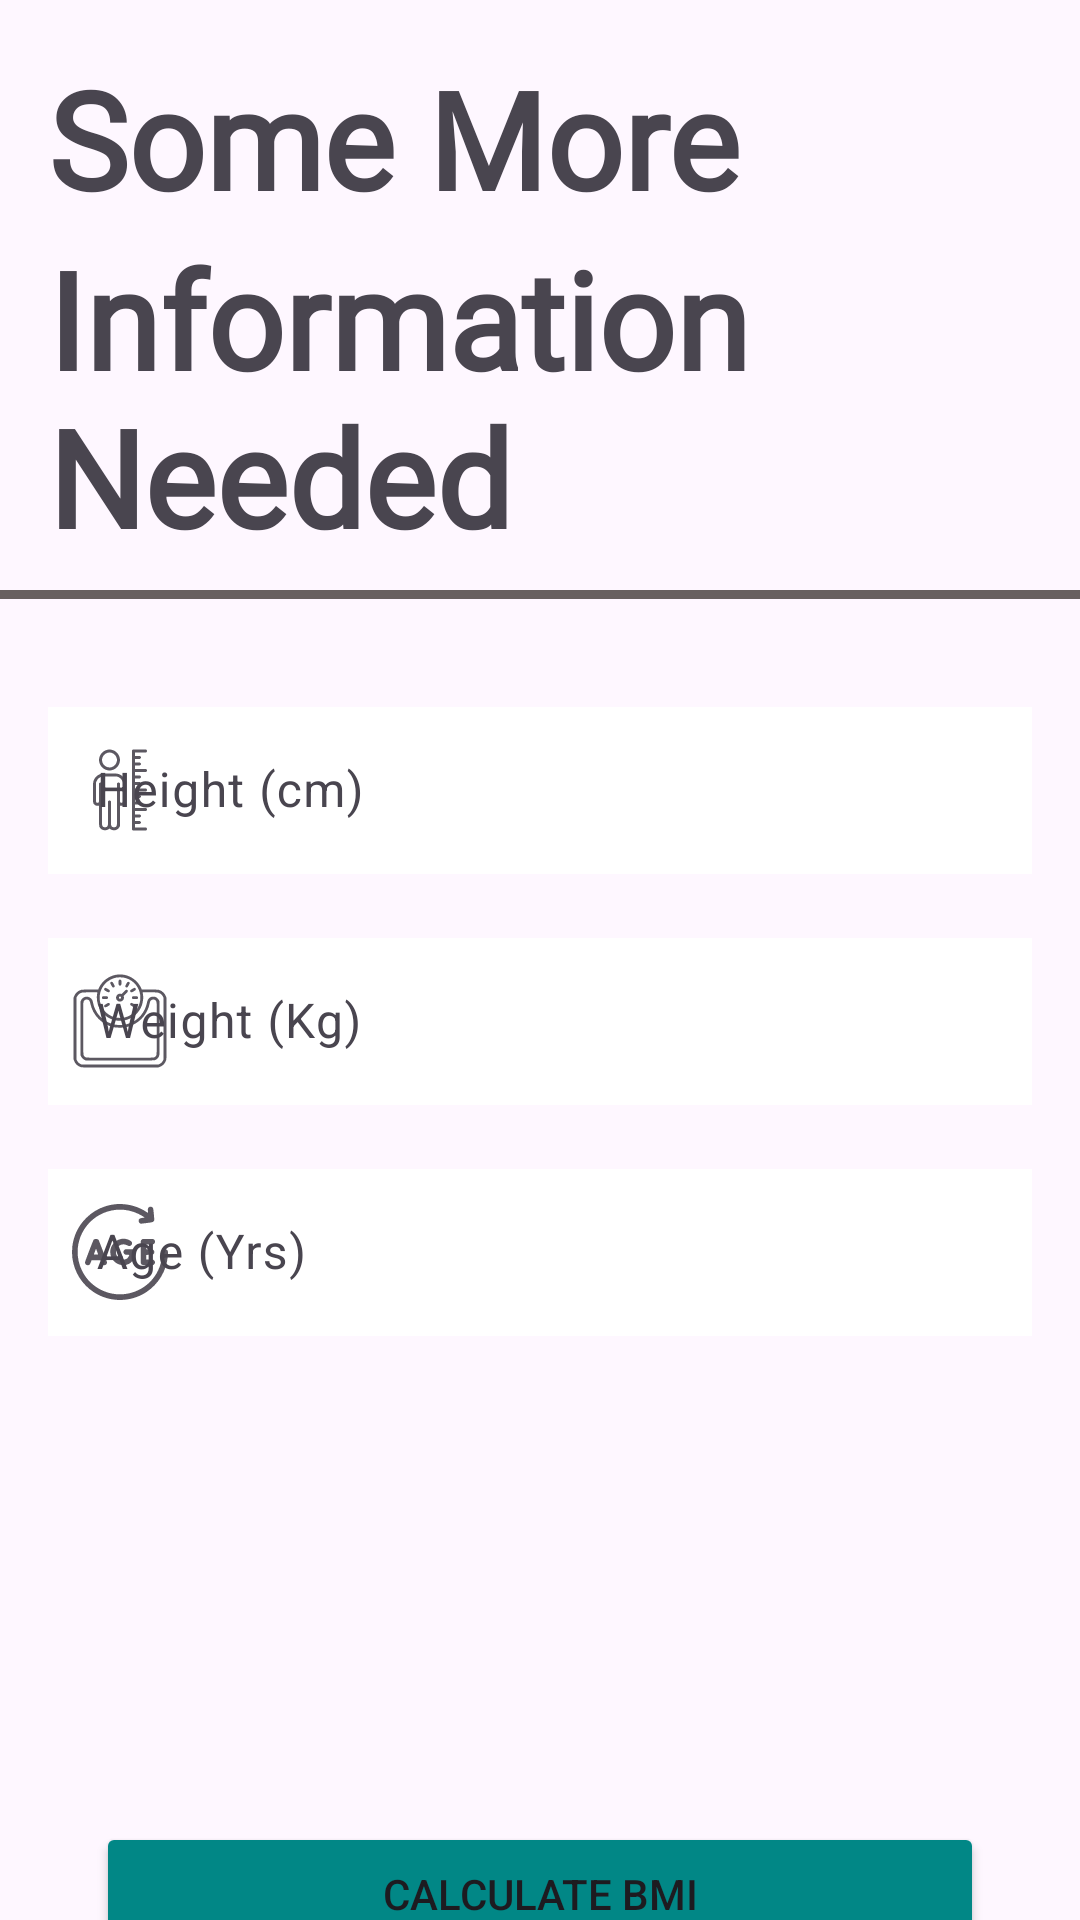

The Android layout XML behind this screen, and the referenced resources:
<!-- AndroidManifest.xml: application theme Theme.MuscleFit -->
<!-- res/layout/activity_some_more_information.xml -->
<?xml version="1.0" encoding="utf-8"?>
<androidx.constraintlayout.widget.ConstraintLayout xmlns:android="http://schemas.android.com/apk/res/android"
    xmlns:app="http://schemas.android.com/apk/res-auto"
    xmlns:tools="http://schemas.android.com/tools"
    android:layout_width="match_parent"
    android:layout_height="match_parent"
    tools:context=".Activities.SomeMoreInformation">

    <TextView
        android:id="@+id/textView"
        android:layout_width="wrap_content"
        android:layout_height="wrap_content"
        android:layout_marginStart="16dp"
        android:layout_marginTop="16dp"
        android:fontFamily="@font/aladin"
        android:text="Some More"
        android:textSize="45sp"
        android:textStyle="bold"
        app:layout_constraintStart_toStartOf="parent"
        app:layout_constraintTop_toTopOf="parent" />

    <TextView
        android:id="@+id/textView4"
        android:layout_width="wrap_content"
        android:layout_height="wrap_content"
        android:fontFamily="@font/aladin"
        android:text="Information Needed"
        android:textSize="45sp"
        android:textStyle="bold"
        app:layout_constraintStart_toStartOf="@+id/textView"
        app:layout_constraintTop_toBottomOf="@+id/textView" />

    <View
        android:id="@+id/view3"
        android:layout_width="wrap_content"
        android:layout_height="3dp"
        android:layout_marginTop="8dp"
        android:background="#686060"
        app:layout_constraintEnd_toEndOf="parent"
        app:layout_constraintStart_toStartOf="parent"
        app:layout_constraintTop_toBottomOf="@+id/textView4" />

    <com.google.android.material.textfield.TextInputLayout
        android:id="@+id/height"
        android:layout_width="match_parent"
        android:layout_height="wrap_content"
        android:layout_marginStart="16dp"
        android:layout_marginTop="16dp"
        android:layout_marginEnd="16dp"
        android:hint="Height (cm)"
        app:errorEnabled="false"
        app:layout_constraintBottom_toTopOf="@+id/weight"
        app:layout_constraintEnd_toEndOf="parent"
        app:layout_constraintHorizontal_bias="0.5"
        app:layout_constraintStart_toStartOf="parent"
        app:layout_constraintTop_toBottomOf="@+id/view3"
        app:layout_constraintVertical_chainStyle="packed"
        app:startIconDrawable="@drawable/height">

        <com.google.android.material.textfield.TextInputEditText
            android:layout_width="match_parent"
            android:layout_height="wrap_content"
            android:background="@color/white"
            android:inputType="number"
            android:maxLength="3" />

    </com.google.android.material.textfield.TextInputLayout>

    <com.google.android.material.textfield.TextInputLayout
        android:id="@+id/weight"
        android:layout_width="match_parent"
        android:layout_height="wrap_content"
        android:layout_marginStart="16dp"
        android:layout_marginTop="16dp"
        android:layout_marginEnd="16dp"
        android:hint="Weight (Kg)"
        app:layout_constraintBottom_toTopOf="@+id/age"
        app:layout_constraintEnd_toEndOf="parent"
        app:layout_constraintHorizontal_bias="0.5"
        app:layout_constraintStart_toStartOf="parent"
        app:layout_constraintTop_toBottomOf="@+id/height"
        app:startIconDrawable="@drawable/weight">

        <com.google.android.material.textfield.TextInputEditText
            android:layout_width="match_parent"
            android:layout_height="wrap_content"
            android:background="@color/white"
            android:inputType="number"
            android:maxLength="3" />
    </com.google.android.material.textfield.TextInputLayout>

    <com.google.android.material.textfield.TextInputLayout
        android:id="@+id/age"
        android:layout_width="match_parent"
        android:layout_height="wrap_content"
        android:layout_marginStart="16dp"
        android:layout_marginTop="16dp"
        android:layout_marginEnd="16dp"
        android:hint="Age (Yrs)"
        app:layout_constraintBottom_toTopOf="@+id/textView8"
        app:layout_constraintEnd_toEndOf="parent"
        app:layout_constraintHorizontal_bias="0.5"
        app:layout_constraintStart_toStartOf="parent"
        app:layout_constraintTop_toBottomOf="@+id/weight"
        app:startIconDrawable="@drawable/age">

        <com.google.android.material.textfield.TextInputEditText
            android:layout_width="match_parent"
            android:layout_height="wrap_content"
            android:background="@color/white"
            android:inputType="number"
            android:maxLength="2" />
    </com.google.android.material.textfield.TextInputLayout>

    <Button
        android:id="@+id/calcBMI"
        android:layout_width="0dp"
        android:layout_height="wrap_content"
        android:layout_marginStart="32dp"
        android:layout_marginTop="16dp"
        android:layout_marginEnd="32dp"
        android:backgroundTint="@color/teal_700"
        android:text="Calculate BMI"
        app:cornerRadius="10dp"
        app:layout_constraintEnd_toEndOf="parent"
        app:layout_constraintHorizontal_bias="0.5"
        app:layout_constraintStart_toStartOf="parent"
        app:layout_constraintTop_toBottomOf="@+id/toggleButton" />

    <TextView
        android:id="@+id/textView11"
        android:layout_width="wrap_content"
        android:layout_height="wrap_content"
        android:layout_marginTop="16dp"
        android:fontFamily="@font/aladin"
        android:text="Gender : "
        android:textSize="30sp"
        android:textStyle="bold"
        android:visibility="invisible"
        app:layout_constraintStart_toStartOf="@+id/age"
        app:layout_constraintTop_toBottomOf="@+id/textView10" />

    <com.google.android.material.button.MaterialButtonToggleGroup
        android:id="@+id/toggleButton"
        android:layout_width="wrap_content"
        android:layout_height="wrap_content"
        android:layout_marginTop="8dp"
        android:visibility="invisible"
        app:layout_constraintEnd_toEndOf="parent"
        app:layout_constraintStart_toStartOf="@+id/textView11"
        app:layout_constraintTop_toBottomOf="@+id/textView11"
        app:selectionRequired="true"
        app:singleSelection="true">

        <Button
            android:id="@+id/male"
            style="?attr/materialButtonOutlinedStyle"
            android:layout_width="wrap_content"
            android:layout_height="wrap_content"
            android:text="Male"
            app:cornerRadius="10dp" />

        <Button
            android:id="@+id/female"
            style="?attr/materialButtonOutlinedStyle"
            android:layout_width="wrap_content"
            android:layout_height="wrap_content"
            android:text="Female"
            app:cornerRadius="10dp" />

        <Button
            android:id="@+id/notSpecify"
            style="?attr/materialButtonOutlinedStyle"
            android:layout_width="wrap_content"
            android:layout_height="wrap_content"
            android:text="Not Specify"
            app:cornerRadius="10dp" />
    </com.google.android.material.button.MaterialButtonToggleGroup>

    <Button
        android:id="@+id/continueButton"
        android:layout_width="0dp"
        android:layout_height="wrap_content"
        android:layout_marginStart="32dp"
        android:layout_marginTop="16dp"
        android:layout_marginEnd="32dp"
        android:backgroundTint="@color/teal_700"
        android:text="Continue"
        android:visibility="invisible"
        app:cornerRadius="10dp"
        app:layout_constraintEnd_toEndOf="parent"
        app:layout_constraintHorizontal_bias="0.5"
        app:layout_constraintStart_toStartOf="parent"
        app:layout_constraintTop_toBottomOf="@+id/toggleButton" />

    <TextView
        android:id="@+id/textView8"
        android:layout_width="wrap_content"
        android:layout_height="wrap_content"
        android:layout_marginStart="16dp"
        android:layout_marginTop="260dp"
        android:fontFamily="@font/aladin"
        android:text="BMI : "
        android:textSize="30sp"
        android:textStyle="bold"
        android:visibility="invisible"
        app:layout_constraintStart_toStartOf="parent"
        app:layout_constraintTop_toBottomOf="@+id/view3" />

    <TextView
        android:id="@+id/textView9"
        android:layout_width="wrap_content"
        android:layout_height="wrap_content"
        android:layout_marginStart="4dp"
        android:fontFamily="@font/aladin"
        android:text="TextView"
        android:textSize="30sp"
        android:textStyle="bold"
        android:visibility="invisible"
        app:layout_constraintBottom_toBottomOf="@+id/textView8"
        app:layout_constraintStart_toEndOf="@+id/textView8"
        app:layout_constraintTop_toTopOf="@+id/textView8" />

    <TextView
        android:id="@+id/textView10"
        android:layout_width="wrap_content"
        android:layout_height="wrap_content"
        android:fontFamily="@font/aladin"
        android:text="TextView"
        android:textSize="20sp"
        android:textStyle="bold|italic"
        android:visibility="invisible"
        app:layout_constraintEnd_toEndOf="@+id/textView9"
        app:layout_constraintStart_toEndOf="@+id/textView8"
        app:layout_constraintTop_toBottomOf="@+id/textView9" />

</androidx.constraintlayout.widget.ConstraintLayout>
<!-- resources referenced by this layout -->
<resources>
  <!-- drawable age: vector/xml drawable (drawable, 3009 chars, omitted) -->
  <!-- drawable height: vector/xml drawable (drawable, 3882 chars, omitted) -->
  <!-- drawable weight: vector/xml drawable (drawable, 5392 chars, omitted) -->
  <style name="Theme.MuscleFit" parent="Theme.Material3.DayNight.NoActionBar">
          
          <item name="colorPrimary">#000000</item>
          <item name="colorPrimaryVariant">#D9DFDF</item>
          <item name="colorOnPrimary">@color/white</item>
          
          <item name="colorSecondary">@color/teal_200</item>
          <item name="colorSecondaryVariant">@color/teal_700</item>
          <item name="colorOnSecondary">@color/black</item>
          
          <item name="android:statusBarColor">?attr/colorPrimaryVariant</item>
          
      </style>
  <!-- not gathered from this repository: default colours our renderer supplied (Android Studio template values) -->
  <color name="teal_200">#FF03DAC5</color>
  <color name="teal_700">#FF018786</color>
  <color name="black">#FF000000</color>
  <color name="white">#FFFFFFFF</color>
</resources>
